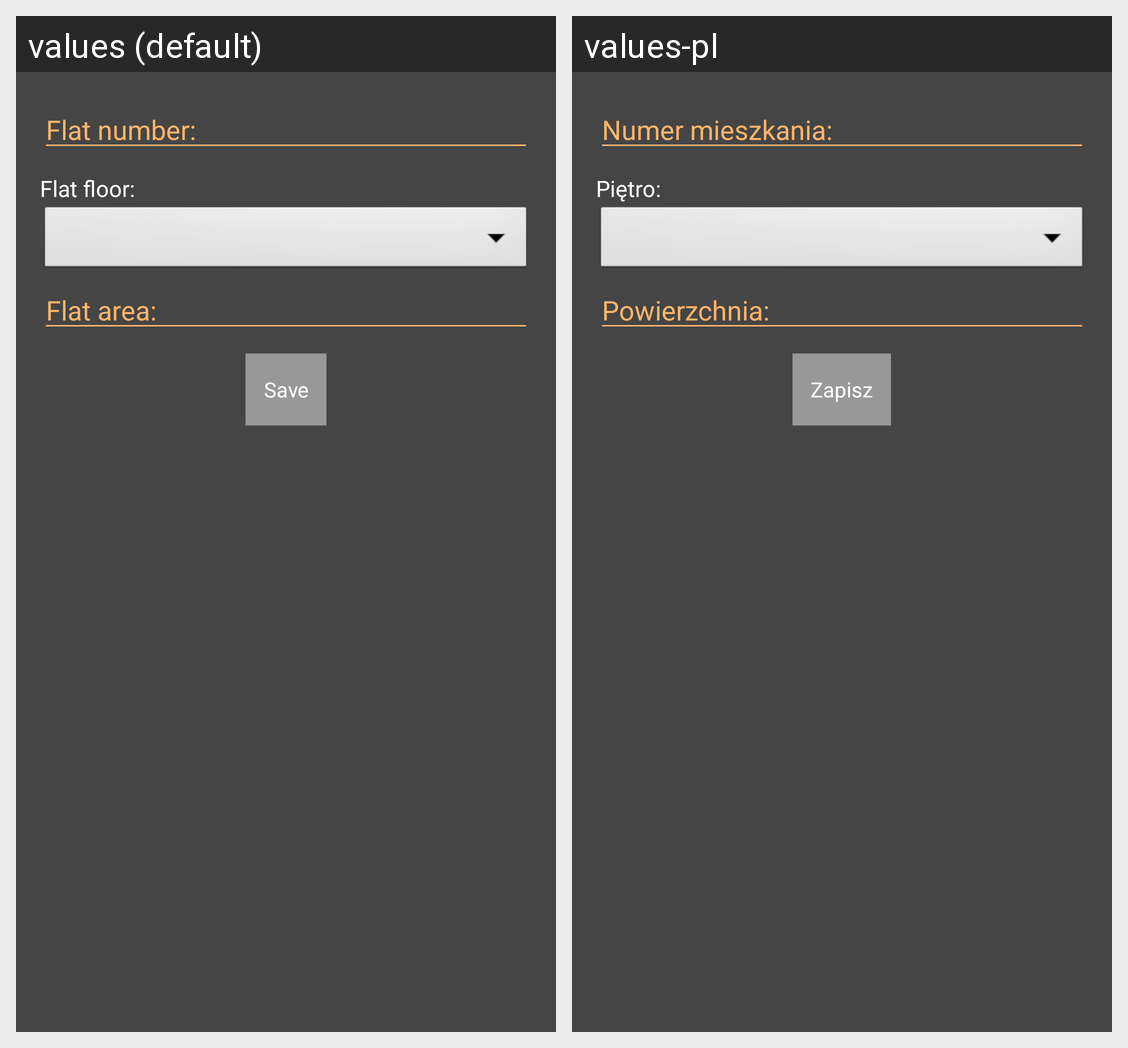

For this localized Android screen grid, give each drawn string resource with its value in every locale shown.
Android screen res/layout/activity_flat_form.xml rendered under 2 locales, left to right: values (default), values-pl. Device: Nexus 5 (rendered at 1080×1920; each locale shown at half size, 540×960, under a caption strip naming it); theme AppTheme.
Strings drawn on this screen, with the default value and each locale's value (text and hints the layout hard-codes, and strings that could not be matched under every locale, appear in the picture but are not listed):

hint_flat_number
  values: Flat number:
  values-pl: Numer mieszkania:

hint_flat_floor
  values: Flat floor:
  values-pl: Piętro:

hint_flat_area
  values: Flat area:
  values-pl: Powierzchnia:

button_save
  values: Save
  values-pl: Zapisz
